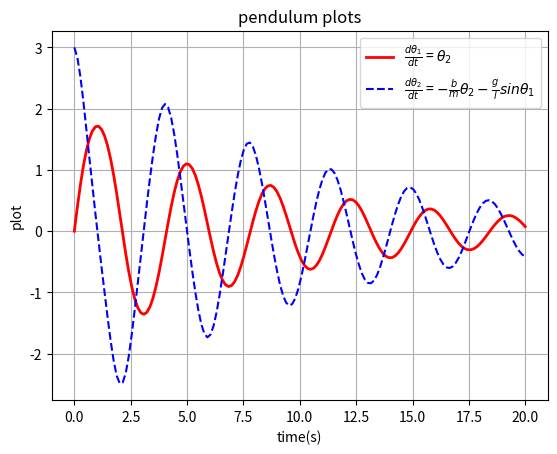
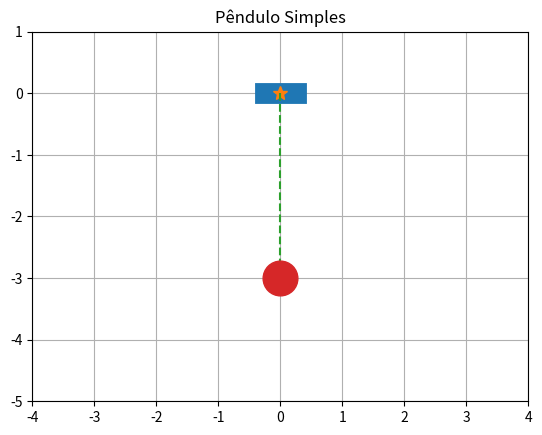

Python code for these plots, in order: (Note: this script raises an exception after producing the figures.)
# import the required modules

import math
import matplotlib.pyplot as plt
import numpy as np
from scipy.integrate import odeint

'''
we are going to solve the second order differential equation of a pendulum whcich is as follows ==>> {d^2theta/dt^2 + (B/m * dtheta/dt) + (g/l * sin(theta)) = 0 }
for solving these higher order differential equations , we will first break them down to 1st order ODEs. Here, this can be done by taking theta = theta1.
thus, ==>> dtheta / dt = dtheta1 / dt = theta2;
           d^2(theta)/dt^2 = d^2theta1/dt^2 = dtheta2/dt ;
thus the second order ODE now becomes ==>>> dtheta2/dt + (B/m * theta2) + (g/l * sin(theta1)) = 0
Hence we can break down the 2nd order ODE in to two first order ODEs =>>>>  dtheta1/dt = theta2
                                                                            dtheta2/dt = -(B/m * theta2) - (g/l * sin(theta1))
Take dtheta/dt = [ dtheta1/dt, dtheta2/dt]
We need to define a function which will return the array of dtheta/dt.
Then we can solve for theta by integrating dtheta/dt staring from theta_0 , between the two time limits.
This is done by using ===>>> odeint(function, theta_0, t, arg())
                             theta_0 is the value of theta at the lower limit of t.
                             t is the array of all the time points at which dtheta/dt will be calculated.
                             arg() is used to input all the left out arguments required for the function to work.
solution =  odeint(function, theta_0, t, arg())
solution is the array of theta[theta1,theta2] ==>>> in this case, theta1 is the displacement from mean position and theta2 is the velocity of the pendulum ball.
'''


def d0_dt(theta, t, b, m, g, l):

    theta1 = theta[0]
    theta2 = theta[1]
    dtheta1_dt = theta2
    dtheta2_dt = -(b/m * theta2) - (g/l * math.sin(theta1))
    dtheta_dt = [dtheta1_dt, dtheta2_dt]
    return dtheta_dt


theta_0 = [0, 3]
t = np.linspace(0, 20, 150)
b = 0.02
m = 0.1
g = 9.81
l = 3

solution = odeint(d0_dt, theta_0, t, args=(b, m, g, l))
# print(solution)

plt.plot(t, solution[:, 0], color='r', linestyle='-',
         linewidth=2, label=r'$ \frac{d\theta_1}{dt}$ = $\theta_2$')
plt.plot(t, solution[:, 1], color='b', linestyle='--', linewidth=1.5,
         label=r'$ \frac{d\theta_2}{dt}$ = $-\frac{b}{m}\theta_2 - \frac{g}{l}sin\theta_1 $')
plt.xlabel('time(s)')
plt.ylabel('plot')
plt.grid(True)
plt.title('pendulum plots')
plt.legend(loc='best')
plt.savefig('pendulum plots')
plt.show()


sol_dis = solution[:, 0]
# print(sol_dis)

count = 1
x0 = 0
y0 = 0
l = 3
for i in t:

    for s in sol_dis:
        pos_x = x0 + l*math.sin(math.radians(180) + s)
        pos_y = y0 + l*math.cos(math.radians(180) + s)

        filename = 'assets/pendulum/pendulum_%05d.png' % count
        count = count + 1
        plt.figure()
        plt.plot([-0.25, 0.25], [0, 0], linewidth=15)
        plt.plot(x0, y0, marker='*', markersize=10)
        plt.plot([x0, pos_x], [y0, pos_y], linestyle='--')
        plt.plot(pos_x, pos_y, 'o', markersize=25)
        plt.xlim([-4, 4])
        plt.ylim([-5, 1])
        plt.grid(True)
        plt.title('Pêndulo Simples')
        if(count < 153):
            plt.savefig(filename)
        print('count:', count)
        if(count == 180):
            break
